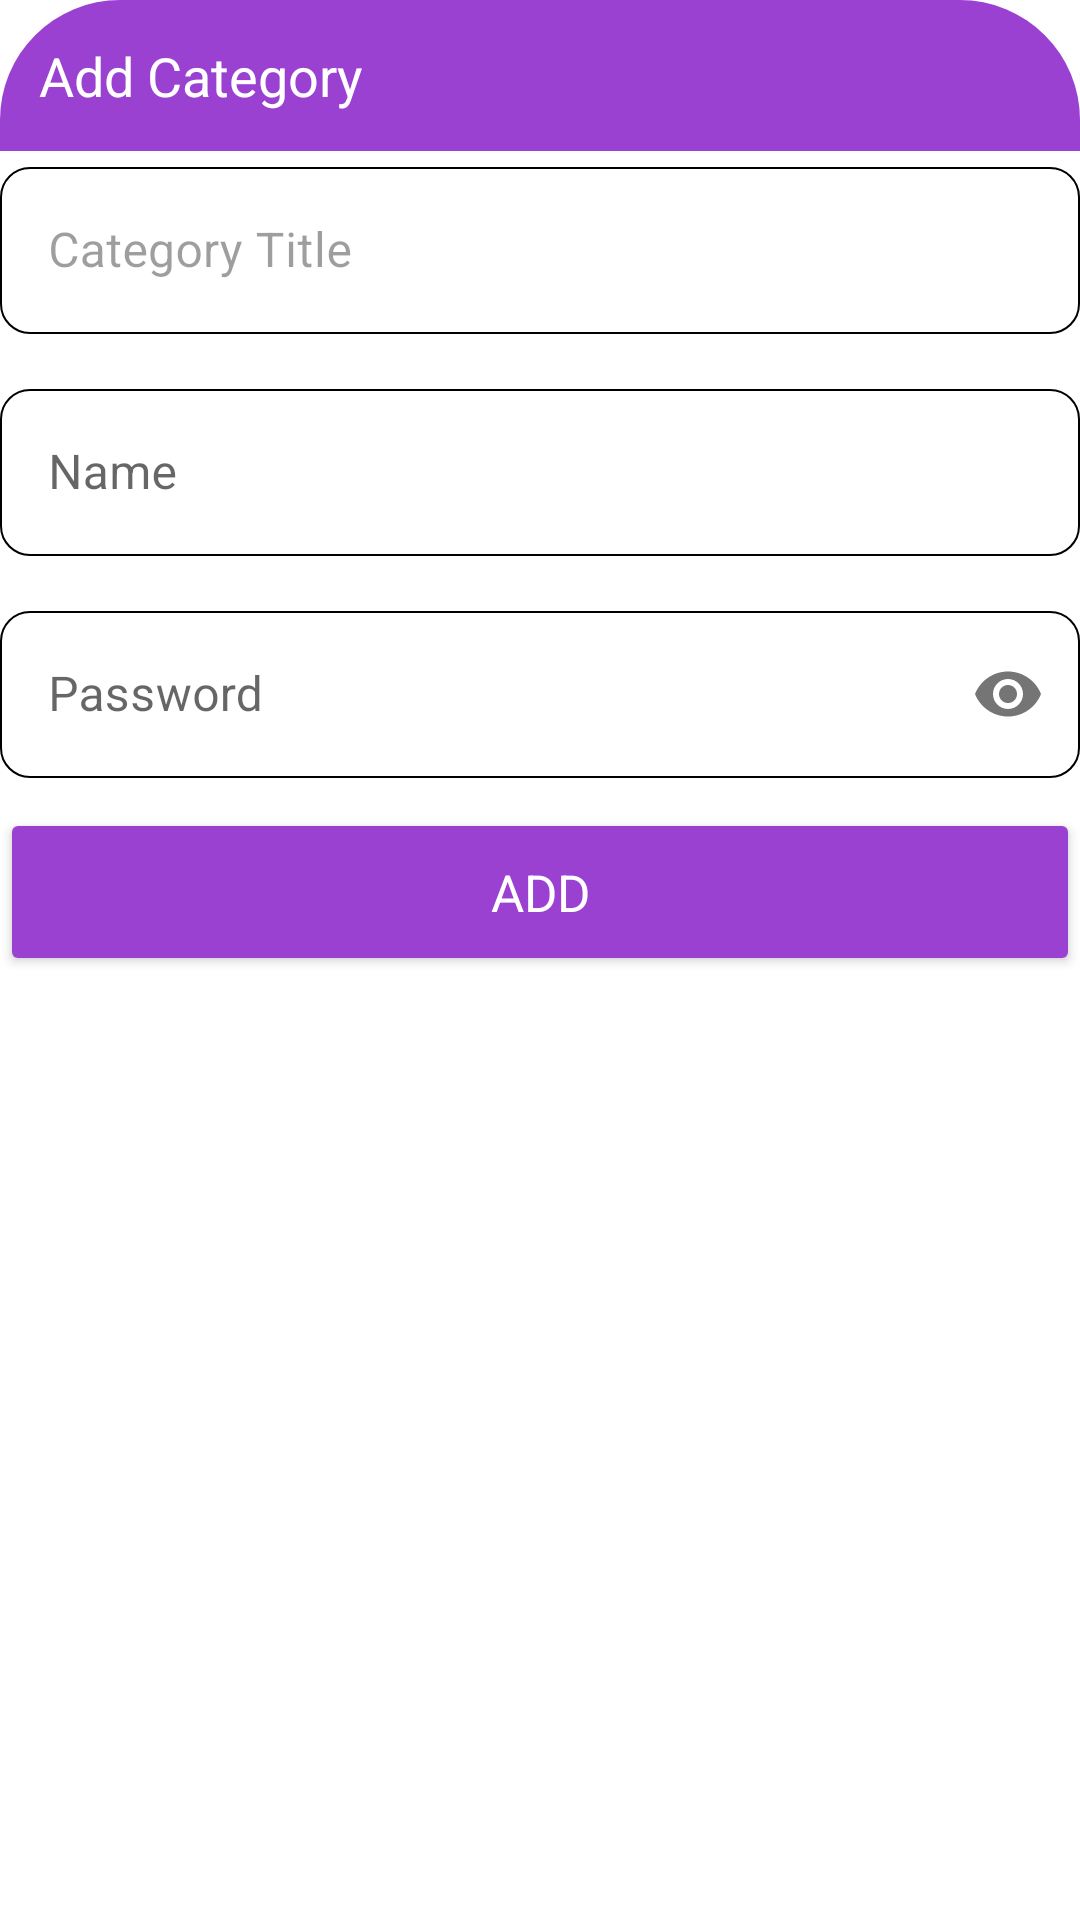

The Android layout XML behind this screen, and the referenced resources:
<!-- AndroidManifest.xml: application theme Theme.TodoApplication -->
<!-- res/layout/bottom_sheet.xml -->
<?xml version="1.0" encoding="utf-8"?>
<LinearLayout xmlns:android="http://schemas.android.com/apk/res/android"
    xmlns:app="http://schemas.android.com/apk/res-auto"
    android:id="@+id/bottom_sheet"
    android:layout_width="match_parent"
    android:layout_height="wrap_content"
    android:orientation="vertical">

    <LinearLayout
        android:layout_width="match_parent"
        android:layout_height="wrap_content"
        android:background="@drawable/bottom_section_bg"
        android:backgroundTint="@color/floating_action"
        android:orientation="horizontal"
        android:padding="13dp">

        <TextView
            android:id="@+id/title"
            android:layout_width="0dp"
            android:layout_height="wrap_content"
            android:layout_gravity="center"
            android:layout_weight="1"
            android:text="Add Category"
            android:textColor="@color/white"
            android:textSize="18sp">

        </TextView>

        <ImageButton
            android:id="@+id/close"
            android:layout_width="wrap_content"
            android:layout_height="wrap_content"
            android:layout_gravity="center"
            android:background="?attr/selectableItemBackgroundBorderless"
            android:contentDescription="TODO" />

    </LinearLayout>

    <LinearLayout
        android:layout_width="match_parent"
        android:layout_height="wrap_content"
        android:layout_gravity="center"
        android:layout_margin="@dimen/_10sdp"
        android:orientation="vertical">

        <com.google.android.material.textfield.TextInputLayout
            style="@style/OutlineTextBox"
            android:layout_width="match_parent"
            android:layout_height="wrap_content"
            android:layout_gravity="center"
            android:layout_marginBottom="13dp"
            android:enabled="false"
            android:hint="Category Title"
            app:boxStrokeColor="@color/input_text_color_white_bg"
            app:boxStrokeWidth="0.8dp"
            app:boxStrokeWidthFocused="1.4dp"
            app:endIconMode="clear_text"
            android:textColor="@color/black"
            app:hintTextColor="@color/black">

            <com.google.android.material.textfield.TextInputEditText
                android:id="@+id/company"
                android:textColor="@color/black"
                android:layout_width="match_parent"
                android:layout_height="match_parent"
                android:imeOptions="actionNext"
                android:inputType="textNoSuggestions"
                android:lines="1" />

        </com.google.android.material.textfield.TextInputLayout>

        <com.google.android.material.textfield.TextInputLayout
            style="@style/OutlineTextBox"
            android:layout_width="match_parent"
            android:layout_height="wrap_content"
            android:layout_gravity="center"
            android:layout_marginBottom="13dp"
            android:hint="Name"
            app:boxStrokeColor="@color/input_text_color_white_bg"
            app:boxStrokeWidth="0.8dp"
            app:boxStrokeWidthFocused="1.4dp"
            app:endIconMode="clear_text"
            android:textColor="@color/black"
            app:hintTextColor="@color/black">

            <com.google.android.material.textfield.TextInputEditText
                android:id="@+id/username"
                android:layout_width="match_parent"
                android:layout_height="match_parent"
                android:imeOptions="actionNext"
                android:textColor="@color/black"
                android:inputType="textNoSuggestions"
                android:lines="1" />

        </com.google.android.material.textfield.TextInputLayout>

        <com.google.android.material.textfield.TextInputLayout
            style="@style/OutlineTextBox"
            android:layout_width="match_parent"
            android:layout_height="wrap_content"
            android:layout_gravity="center"
            android:layout_marginBottom="10dp"
            android:hint="Password"
            app:boxStrokeColor="@color/input_text_color_white_bg"
            app:boxStrokeWidth="0.8dp"
            app:boxStrokeWidthFocused="1.4dp"
            app:hintTextColor="@color/black"
            android:textColor="@color/black"
            app:passwordToggleEnabled="true">

            <com.google.android.material.textfield.TextInputEditText
                android:id="@+id/password"
                android:layout_width="match_parent"
                android:layout_height="match_parent"
                android:inputType="textPassword"
                android:lines="1"
                android:textColor="@color/black" />

        </com.google.android.material.textfield.TextInputLayout>


        <Button
            android:id="@+id/login"
            android:layout_width="match_parent"
            android:layout_height="?attr/actionBarSize"
            android:layout_gravity="center"
            android:backgroundTint="@color/floating_action"
            android:gravity="center"
            android:text="Add"
            android:textAllCaps="true"
            android:textColor="@color/white"
            android:textSize="17sp" />

    </LinearLayout>


</LinearLayout>
<!-- resources referenced by this layout -->
<resources>
  <color name="black">#FF000000</color>
  <color name="floating_action">#9a41d1</color>
  <color name="white">#FFFFFFFF</color>
  <!-- drawable bottom_section_bg (drawable) -->
  <?xml version="1.0" encoding="utf-8"?>
  <shape xmlns:android="http://schemas.android.com/apk/res/android"
      android:shape="rectangle">
      <corners
          android:topLeftRadius="@dimen/dp_8_x_5"
          android:topRightRadius="@dimen/dp_8_x_5" />
      <solid android:color="@color/white" />
  </shape>
  <style name="OutlineTextBox" parent="Widget.MaterialComponents.TextInputLayout.OutlinedBox">
          <item name="android:layout_width">match_parent</item>
          <item name="android:layout_height">wrap_content</item>
          <item name="boxStrokeWidth">1dp</item>
          <item name="boxCornerRadiusBottomEnd">10dp</item>
          <item name="boxCornerRadiusBottomStart">10dp</item>
          <item name="boxCornerRadiusTopEnd">10dp</item>
          <item name="boxCornerRadiusTopStart">10dp</item>
  
      </style>
  <style name="Theme.TodoApplication" parent="Theme.MaterialComponents.DayNight.NoActionBar">
          
          <item name="colorPrimary">@color/white</item>
          <item name="colorPrimaryVariant">@color/background</item>
          <item name="colorOnPrimary">@color/white</item>
          
          <item name="colorSecondary">@color/white</item>
          <item name="colorSecondaryVariant">@color/white</item>
          <item name="colorOnSecondary">@color/white</item>
          
          <item name="android:statusBarColor">?attr/colorPrimaryVariant</item>
          <item name="fontFamily">@font/arial</item>
          <item name="android:textColor">@color/white</item>
  
          <item name="android:navigationBarColor">?attr/colorPrimaryVariant</item>
          
  
          <item name="floatingActionButtonStyle">@style/Widget.App.FloatingActionButton</item>
          <item name="bottomSheetDialogTheme">@style/AppBottomSheetDialogTheme</item>
      </style>
  <dimen name="dp_8_x_5">40dp</dimen>
  <color name="background">#040c3a</color>
  <style name="Widget.App.FloatingActionButton" parent="Widget.MaterialComponents.FloatingActionButton">
          <item name="shapeAppearanceOverlay">@style/customNormalFAB</item>
      </style>
  <style name="AppBottomSheetDialogTheme" parent="Theme.Design.Light.BottomSheetDialog">
          <item name="bottomSheetStyle">@style/AppModalStyle</item>
      </style>
  <style name="customNormalFAB">
          <item name="cornerFamily">rounded</item>
          <item name="cornerSize">10dp</item>
      </style>
  <style name="AppModalStyle" parent="Widget.Design.BottomSheet.Modal">
          <item name="android:background">@drawable/bottom_section_bg</item>
      </style>
</resources>
